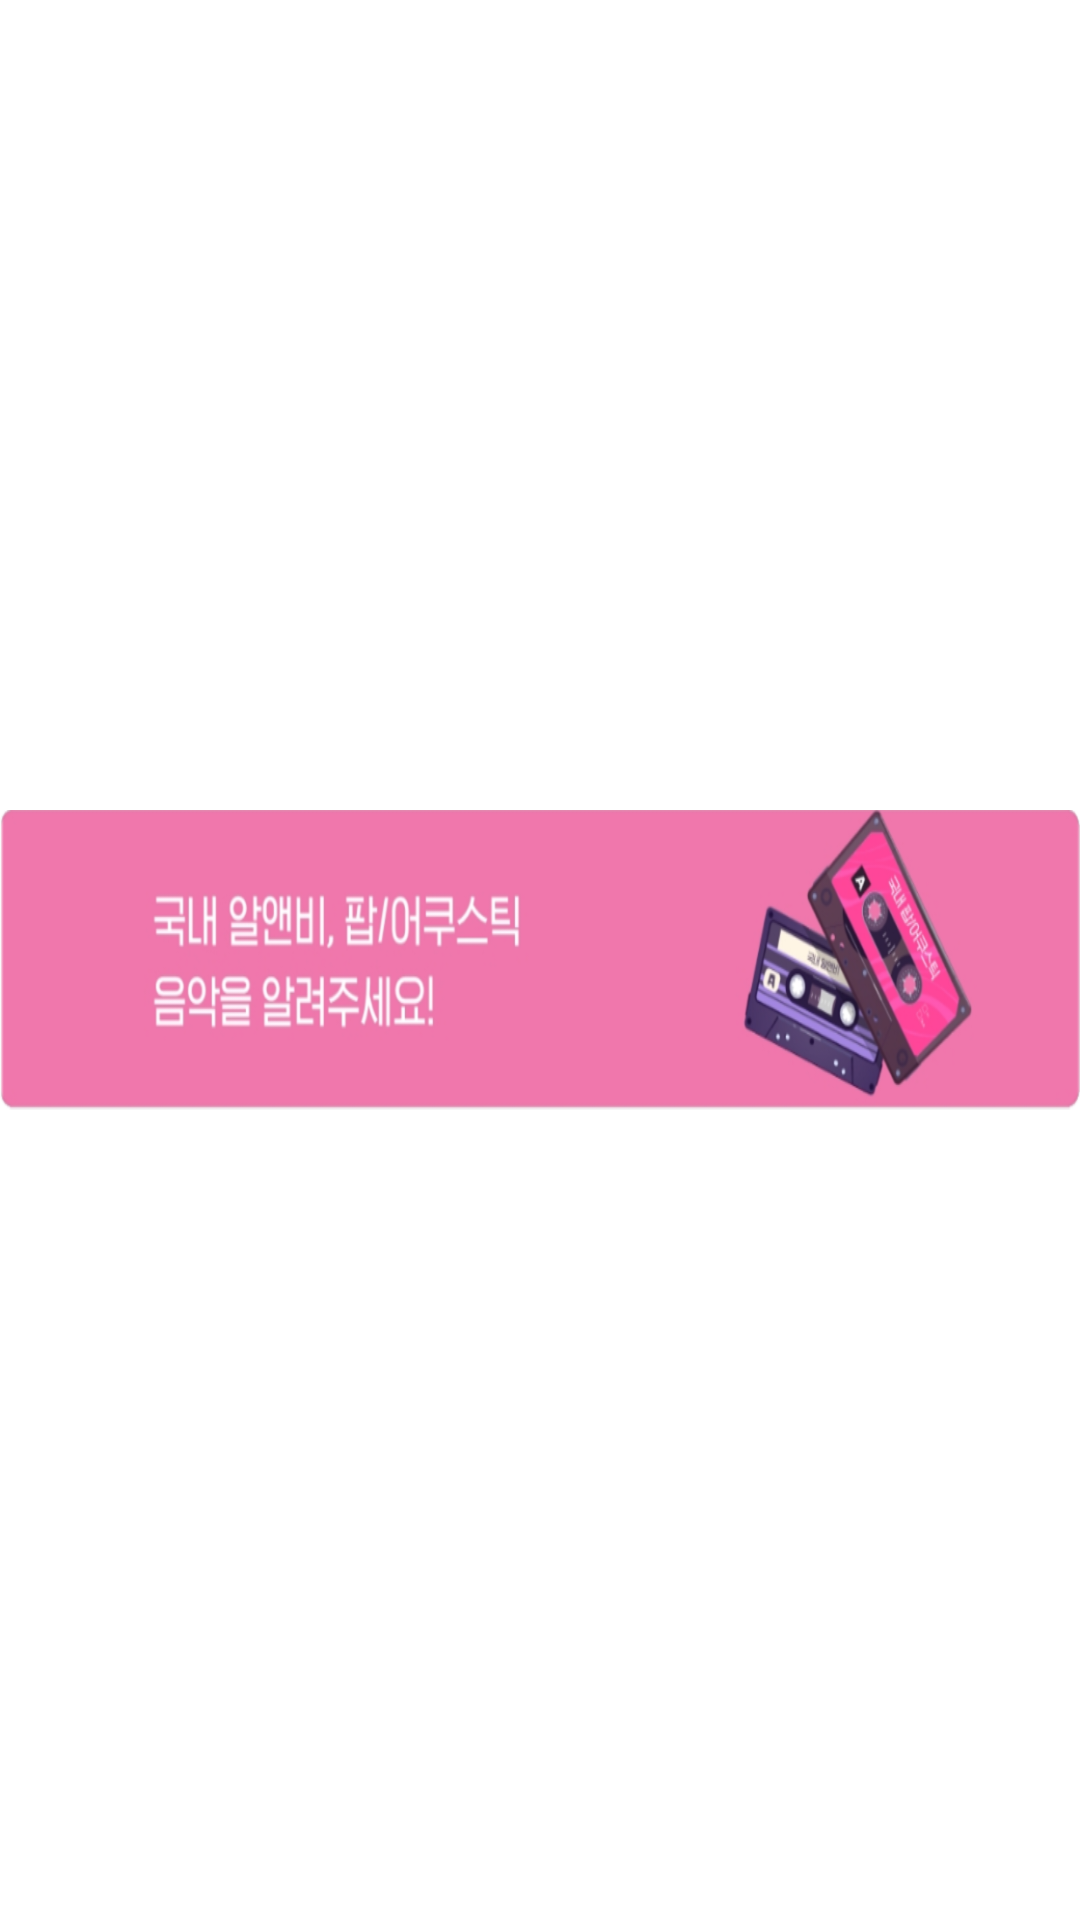

Layout XML and referenced resources for this Android screen:
<!-- AndroidManifest.xml: application theme Theme.FLO -->
<!-- res/layout/fragment_banner.xml -->
<?xml version="1.0" encoding="utf-8"?>
<androidx.constraintlayout.widget.ConstraintLayout xmlns:android="http://schemas.android.com/apk/res/android"
    android:layout_width="match_parent"
    android:layout_height="wrap_content"
    xmlns:app="http://schemas.android.com/apk/res-auto">

    <ImageView
        android:id="@+id/banner_image_iv"
        android:layout_width="match_parent"
        android:layout_height="100dp"
        android:scaleType="fitXY"
        android:src="@drawable/img_home_viewpager_exp"
        app:layout_constraintTop_toTopOf="parent"
        app:layout_constraintBottom_toBottomOf="parent"
        app:layout_constraintStart_toStartOf="parent"
        app:layout_constraintEnd_toEndOf="parent"/>

</androidx.constraintlayout.widget.ConstraintLayout>
<!-- resources referenced by this layout -->
<resources>
  <!-- drawable img_home_viewpager_exp: png bitmap (drawable, 115895 bytes) -->
  <style name="Theme.FLO" parent="Theme.MaterialComponents.DayNight.DarkActionBar">
          
          
          <item name="colorPrimary">@color/purple_500</item>
          <item name="colorPrimaryVariant">@color/purple_700</item>
          <item name="colorOnPrimary">@color/white</item>
          
          <item name="colorSecondary">@color/teal_200</item>
          <item name="colorSecondaryVariant">@color/teal_700</item>
          <item name="colorOnSecondary">@color/black</item>
  
  
          
          <item name="windowNoTitle">true</item>
  
          
          <item name="android:statusBarColor">@color/transparent</item>
          <item name="android:windowTranslucentStatus">true</item>
  
      </style>
  <color name="purple_500">#FF6200EE</color>
  <color name="purple_700">#FF3700B3</color>
  <color name="white">#FFFFFFFF</color>
  <color name="teal_200">#FF03DAC5</color>
  <color name="teal_700">#FF018786</color>
  <color name="black">#FF000000</color>
  <color name="transparent">#00ff0000</color>
</resources>
